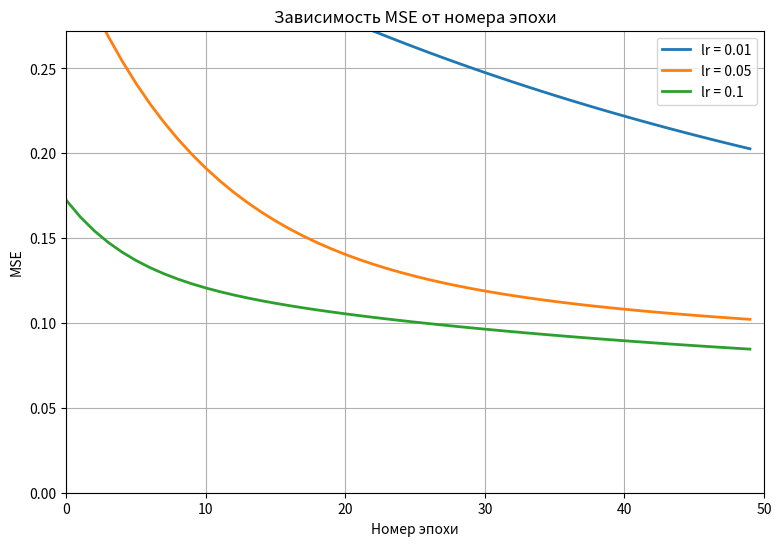
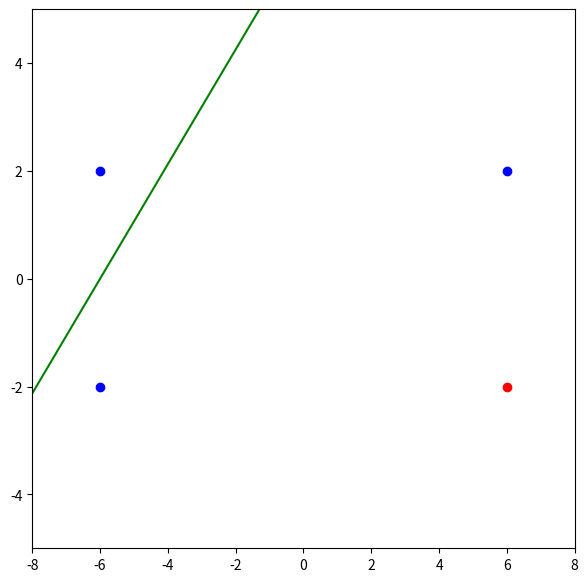

Python code for these plots, in order: (Note: this script raises an exception after producing the figures.)
import numpy as np
import matplotlib.pyplot as plt

X = np.array([
    [6, 2],
    [-6, 2],
    [6, -2],
    [-6, -2]
], dtype=float)

y = np.array([0, 0, 1, 0], dtype=float)

X = X / 6.0
X_bias = np.hstack([X, np.ones((X.shape[0], 1))])

learning_rates = [0.01, 0.05, 0.1]
epochs = 50

def net_output(X, w):
    return np.dot(X, w)

def mse(y_true, y_pred):
    return np.mean((y_true - y_pred) ** 2)

plt.figure(figsize=(9, 6))

for lr in learning_rates:
    w = np.random.randn(3) * 0.1
    mse_history = []

    for epoch in range(epochs):
        y_pred = net_output(X_bias, w)
        error = y - y_pred

        w = w + lr * np.dot(X_bias.T, error) / len(y)

        mse_history.append(mse(y, y_pred))

    plt.plot(mse_history, linewidth=2, label=f"lr = {lr}")

plt.xlabel("Номер эпохи")
plt.ylabel("MSE")
plt.title("Зависимость MSE от номера эпохи")
plt.legend()
plt.grid(True)
plt.xlim(0, epochs)
plt.ylim(0, max(mse_history) + 0.1)
plt.show()

lr = 0.1
w = np.random.randn(3) * 0.1

for epoch in range(epochs):
    y_pred = net_output(X_bias, w)
    error = y - y_pred
    w = w + lr * np.dot(X_bias.T, error) / len(y)

print("Финальные  веса:", w)

plt.figure(figsize=(7, 7))

X_plot = X * 6

for i in range(len(X_plot)):
    if y[i] == 0:
        plt.scatter(X_plot[i][0], X_plot[i][1], color='blue', label='Класс 0' if i == 0 else "")
    else:
        plt.scatter(X_plot[i][0], X_plot[i][1], color='red', label='Класс 1')

plt.xlim(-8, 8)
plt.ylim(-5, 5)

x_vals = np.linspace(-8, 8, 200)
x_vals_norm = x_vals / 6
y_vals = -(w[0] * x_vals_norm + w[2]) / w[1]
y_vals = y_vals * 6
plt.plot(x_vals, y_vals, color='green', label="Разделяющая линия")

x1 = float(input("Введите  x1: "))
x2 = float(input("Введите  x2: "))

user_norm = np.array([x1/6, x2/6, 1])
net = np.dot(user_norm, w)
user_class = 1 if net >= 0.5 else 0

print("Класс  точки:", user_class)

if user_class == 0:
    plt.scatter(x1, x2, color='cyan', s=120, marker='x', label="Ваша точка (класс 0)")
else:
    plt.scatter(x1, x2, color='magenta', s=120, marker='x', label="Ваша точка (класс 1)")

plt.xlabel("x1")
plt.ylabel("x2")
plt.title("Классификация однослойной нейронной сетью")
plt.legend()
plt.grid(True)
plt.show()
